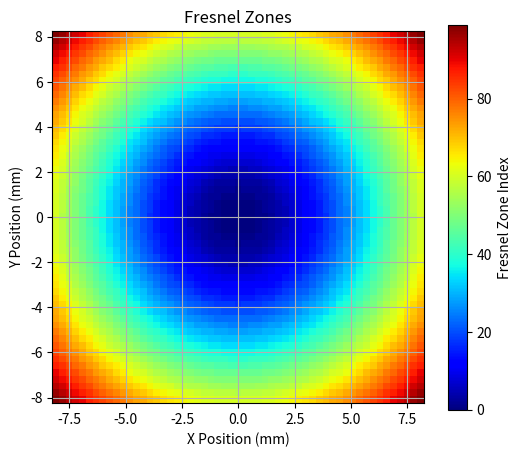
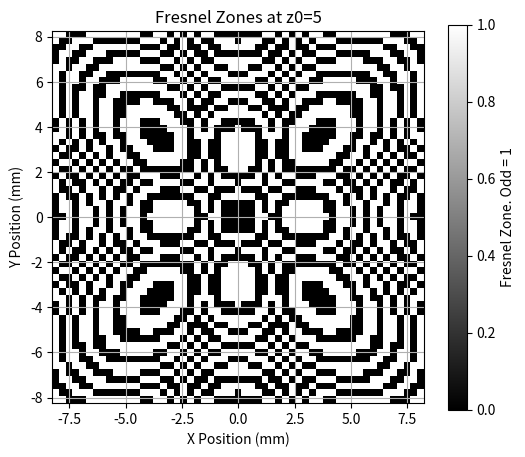

The matplotlib source for these figures, in order:
import matplotlib.pyplot as plt
import numpy as np

z0 = 5  # mm
fc = 10  # MHz
c = 1540  # m/s
lambda_mm = c / (fc * 1e3)  # mm


num_elem = 55
pitch = 0.30  # mm
w_elem = 0.29  # mm


x_half_extent = (num_elem) * pitch / 2
x_extent = [-x_half_extent, x_half_extent]
y_extent = x_extent


# fresnel zones radii


def r_n(n):
    """
    Fresnel zone radius
    k*(sqrt(z_0^2+r_n^2)-z_0)=n*pi
    -> sqrt(z_0^2+r_n^2) = z_0 + n*pi/k
    -> z_0^2+r_n^2 = (z_0 + n*pi/k)^2
    -> r_n^2 = (z_0 + n*pi/k)^2 - z_0^2
    """
    R_n = z0 + n * lambda_mm / 2
    return np.sqrt(R_n**2 - z0**2)  # mm


Nx = int((x_extent[1] - x_extent[0]) / (pitch))
Ny = Nx
k = 2 * np.pi / lambda_mm  # 1/mm
x = np.linspace(x_extent[0], x_extent[1], Nx)  # mm
y = np.linspace(y_extent[0], y_extent[1], Ny)  # mm

Fresnel_zones = np.zeros((Nx, Ny), dtype=int)
Odd_fresnel_zones = np.zeros((Nx, Ny), dtype=int)

for ix in range(Nx):
    for iy in range(Ny):
        r = np.sqrt(x[ix] ** 2 + y[iy] ** 2)
        n = int(np.floor(k * (np.sqrt(z0**2 + r**2) - z0) / np.pi))
        Fresnel_zones[ix, iy] = n
        if n % 2 == 1:
            Odd_fresnel_zones[ix, iy] = 1

plt.figure(figsize=(6, 5))
plt.imshow(
    Fresnel_zones.T,
    extent=(x_extent[0], x_extent[1], y_extent[0], y_extent[1]),
    origin="lower",
    cmap="jet",
)
plt.colorbar(label="Fresnel Zone Index")
plt.xlabel("X Position (mm)")
plt.ylabel("Y Position (mm)")
plt.title("Fresnel Zones")
plt.grid()
plt.show()

plt.figure(figsize=(6, 5))
plt.imshow(
    Odd_fresnel_zones.T,
    extent=(x_extent[0], x_extent[1], y_extent[0], y_extent[1]),
    origin="lower",
    cmap="gray",
)
plt.colorbar(label="Fresnel Zone. Odd = 1")
plt.xlabel("X Position (mm)")
plt.ylabel("Y Position (mm)")
plt.title(f"Fresnel Zones at z0={z0}")
plt.grid()
plt.show()
